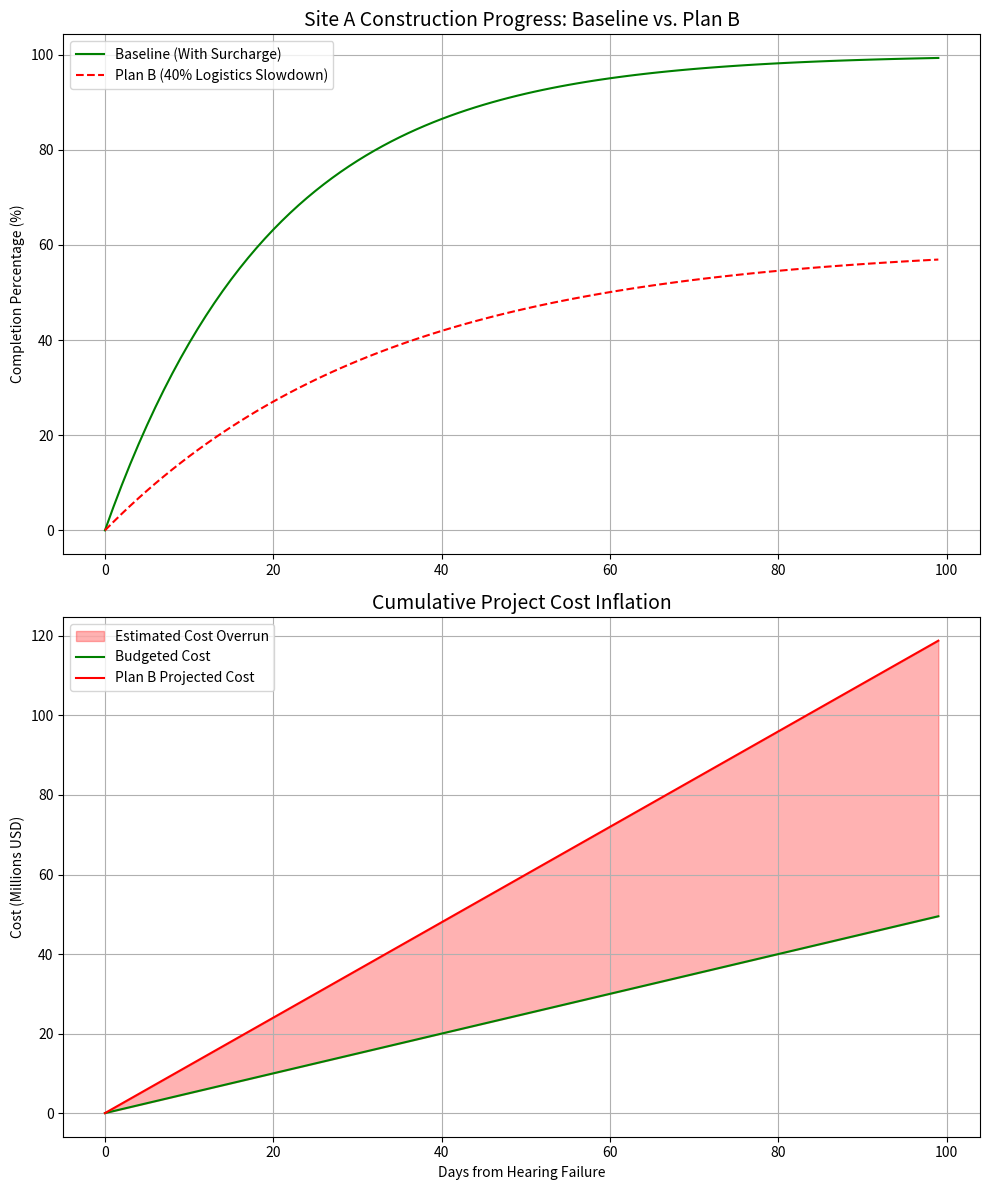

The script that saved this image:
import matplotlib.pyplot as plt
import numpy as np

# 模拟参数
days = np.arange(0, 100)
baseline_delivery = 100 * (1 - np.exp(-0.05 * days)) # 正常进度曲线
plan_b_delivery = 60 * (1 - np.exp(-0.03 * days))    # 物流降速40%后的曲线

# 成本超支模拟 (以百万美元为单位)
cost_baseline = days * 0.5
cost_plan_b = days * 1.2 # 延期导致的人工和租赁成本激增

fig, (ax1, ax2) = plt.subplots(2, 1, figsize=(10, 12))

# 进度对比
ax1.plot(days, baseline_delivery, 'g-', label='Baseline (With Surcharge)')
ax1.plot(days, plan_b_delivery, 'r--', label='Plan B (40% Logistics Slowdown)')
ax1.set_title('Site A Construction Progress: Baseline vs. Plan B', fontsize=14)
ax1.set_ylabel('Completion Percentage (%)')
ax1.legend()
ax1.grid(True)

# 成本对比
ax2.fill_between(days, cost_baseline, cost_plan_b, color='red', alpha=0.3, label='Estimated Cost Overrun')
ax2.plot(days, cost_baseline, 'g-', label='Budgeted Cost')
ax2.plot(days, cost_plan_b, 'r-', label='Plan B Projected Cost')
ax2.set_title('Cumulative Project Cost Inflation', fontsize=14)
ax2.set_ylabel('Cost (Millions USD)')
ax2.set_xlabel('Days from Hearing Failure')
ax2.legend()
ax2.grid(True)

plt.tight_layout()
plt.savefig('plan_b_impact_analysis.png')
